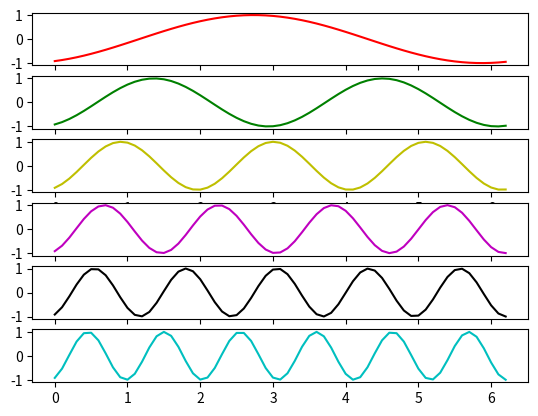

Reproduce this figure in Python.
# -*- coding: utf-8 -*-
"""
Created on Wed Jul 10 22:30:38 2019

@author: HaanRJ
"""

import matplotlib.pyplot as plt
import numpy as np
import time

x = np.arange(0, 2*np.pi, 0.1)
y = np.sin(x)

fig, axes = plt.subplots(nrows=6)

fig.show()

# We need to draw the canvas before we start animating...
fig.canvas.draw()

styles = ['r-', 'g-', 'y-', 'm-', 'k-', 'c-']
def plot(ax, style):
    return ax.plot(x, y, style, animated=True)[0]
lines = [plot(ax, style) for ax, style in zip(axes, styles)]

# Let's capture the background of the figure
backgrounds = [fig.canvas.copy_from_bbox(ax.bbox) for ax in axes]

tstart = time.time()
for i in range(1, 2000):
    items = enumerate(zip(lines, axes, backgrounds), start=1)
    for j, (line, ax, background) in items:
        fig.canvas.restore_region(background)
        line.set_ydata(np.sin(j*x + i/10.0))
        ax.draw_artist(line)
        fig.canvas.blit(ax.bbox)

print('FPS:' , 2000/(time.time()-tstart))